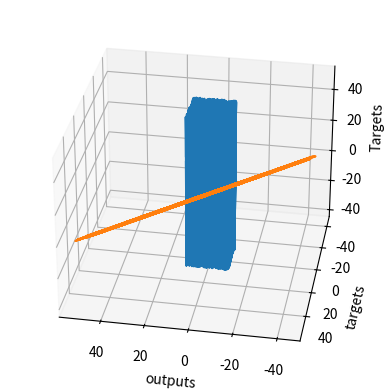

Write Python code to recreate this figure.
# We must always import the relevant libraries for our problem at hand. NumPy is a must for this example.
import numpy as np

# matplotlib and mpl_toolkits are not necessary. We employ them for the sole purpose of visualizing the results.  
import matplotlib.pyplot as plt
from mpl_toolkits.mplot3d import Axes3D

# First, we should declare a variable containing the size of the training set we want to generate.
observations = 1000

# We will work with two variables as inputs. You can think about them as x1 and x2 in our previous examples.
# We have picked x and z, since it is easier to differentiate them.
# We generate them randomly, drawing from an uniform distribution. There are 3 arguments of this method (low, high, size).
# The size of xs and zs is observations by 1. In this case: 1000 x 1.
xs = np.random.uniform(low=-10, high=10, size=(observations,1))
zs = np.random.uniform(-10, 10, (observations,1))

# Combine the two dimensions of the input into one input matrix. 
# This is the X matrix from the linear model y = x*w + b.
# column_stack is a Numpy method, which combines two vectors into a matrix. Alternatives are stack, dstack, hstack, etc.
inputs = np.column_stack((xs,zs))

# Check if the dimensions of the inputs are the same as the ones we defined in the linear model lectures. 
# They should be n x k, where n is the number of observations, and k is the number of variables, so 1000 x 2.
print (inputs.shape)

# We want to "make up" a function, use the ML methodology, and see if the algorithm has learned it.
# We add a small random noise to the function i.e. f(x,z) = 2x - 3z + 5 + <small noise>
noise = np.random.uniform(-1, 1, (observations,1))

# Produce the targets according to the f(x,z) = 2x - 3z + 5 + noise definition.
# In this way, we are basically saying: the weights should be 2 and -3, while the bias is 5.
targets = 2*xs - 3*zs + 5 + noise

# Check the shape of the targets just in case. It should be n x m, where m is the number of output variables, so 1000 x 1.
print (targets.shape)

# In order to use the 3D plot, the objects should have a certain shape, so we reshape the targets.
# The proper method to use is reshape and takes as arguments the dimensions in which we want to fit the object.
targets = targets.reshape(observations,)

# Plotting according to the conventional matplotlib.pyplot syntax

# Declare the figure
fig = plt.figure()

# A method allowing us to create the 3D plot
ax = fig.add_subplot(111, projection='3d')

# Choose the axes.
ax.plot(xs, zs, targets)

# Set labels
ax.set_xlabel('xs')
ax.set_ylabel('zs')
ax.set_zlabel('Targets')

# You can fiddle with the azim parameter to plot the data from different angles. Just change the value of azim=100
# to azim = 0 ; azim = 200, or whatever. Check and see what happens.
ax.view_init(azim=100)

# So far we were just describing the plot. This method actually shows the plot. 
plt.show()

# We reshape the targets back to the shape that they were in before plotting.
# This reshaping is a side-effect of the 3D plot. Sorry for that.
targets = targets.reshape(observations,1)

# We will initialize the weights and biases randomly in some small initial range.
# init_range is the variable that will measure that.
# You can play around with the initial range, but we don't really encourage you to do so.
# High initial ranges may prevent the machine learning algorithm from learning.
init_range = 0.1

# Weights are of size k x m, where k is the number of input variables and m is the number of output variables
# In our case, the weights matrix is 2x1 since there are 2 inputs (x and z) and one output (y)
weights = np.random.uniform(low=-init_range, high=init_range, size=(2, 1))

# Biases are of size 1 since there is only 1 output. The bias is a scalar.
biases = np.random.uniform(low=-init_range, high=init_range, size=1)

#Print the weights to get a sense of how they were initialized.
print (weights)
print (biases)

# Set some small learning rate (denoted eta in the lecture). 
# 0.02 is going to work quite well for our example. Once again, you can play around with it.
# It is HIGHLY recommended that you play around with it.
learning_rate = 0.02

# We iterate over our training dataset 100 times. That works well with a learning rate of 0.02.
# The proper number of iterations is something we will talk about later on, but generally
# a lower learning rate would need more iterations, while a higher learning rate would need less iterations
# keep in mind that a high learning rate may cause the loss to diverge to infinity, instead of converge to 0.
for i in range (100):
    
    # This is the linear model: y = xw + b equation
    outputs = np.dot(inputs,weights) + biases
    # The deltas are the differences between the outputs and the targets
    # Note that deltas here is a vector 1000 x 1
    deltas = outputs - targets
        
    # We are considering the L2-norm loss, but divided by 2, so it is consistent with the lectures.
    # Moreover, we further divide it by the number of observations.
    # This is simple rescaling by a constant. We explained that this doesn't change the optimization logic,
    # as any function holding the basic property of being lower for better results, and higher for worse results
    # can be a loss function.
    loss = np.sum(deltas ** 2) / 2 / observations
    
    # We print the loss function value at each step so we can observe whether it is decreasing as desired.
    print (loss)
    
    # Another small trick is to scale the deltas the same way as the loss function
    # In this way our learning rate is independent of the number of samples (observations).
    # Again, this doesn't change anything in principle, it simply makes it easier to pick a single learning rate
    # that can remain the same if we change the number of training samples (observations).
    # You can try solving the problem without rescaling to see how that works for you.
    deltas_scaled = deltas / observations
    
    # Finally, we must apply the gradient descent update rules from the relevant lecture.
    # The weights are 2x1, learning rate is 1x1 (scalar), inputs are 1000x2, and deltas_scaled are 1000x1
    # We must transpose the inputs so that we get an allowed operation.
    weights = weights - learning_rate * np.dot(inputs.T,deltas_scaled)
    biases = biases - learning_rate * np.sum(deltas_scaled)
    
    # The weights are updated in a linear algebraic way (a matrix minus another matrix)
    # The biases, however, are just a single number here, so we must transform the deltas into a scalar.
    # The two lines are both consistent with the gradient descent methodology. 

# We print the weights and the biases, so we can see if they have converged to what we wanted.
# When declared the targets, following the f(x,z), we knew the weights should be 2 and -3, while the bias: 5.
print (weights, biases)

# Note that they may be convergING. So more iterations are needed.

# We print the outputs and the targets in order to see if they have a linear relationship.
# Again, that's not needed. Moreover, in later lectures, that would not even be possible.
plt.plot(outputs,targets)
plt.xlabel('outputs')
plt.ylabel('targets')
plt.show()